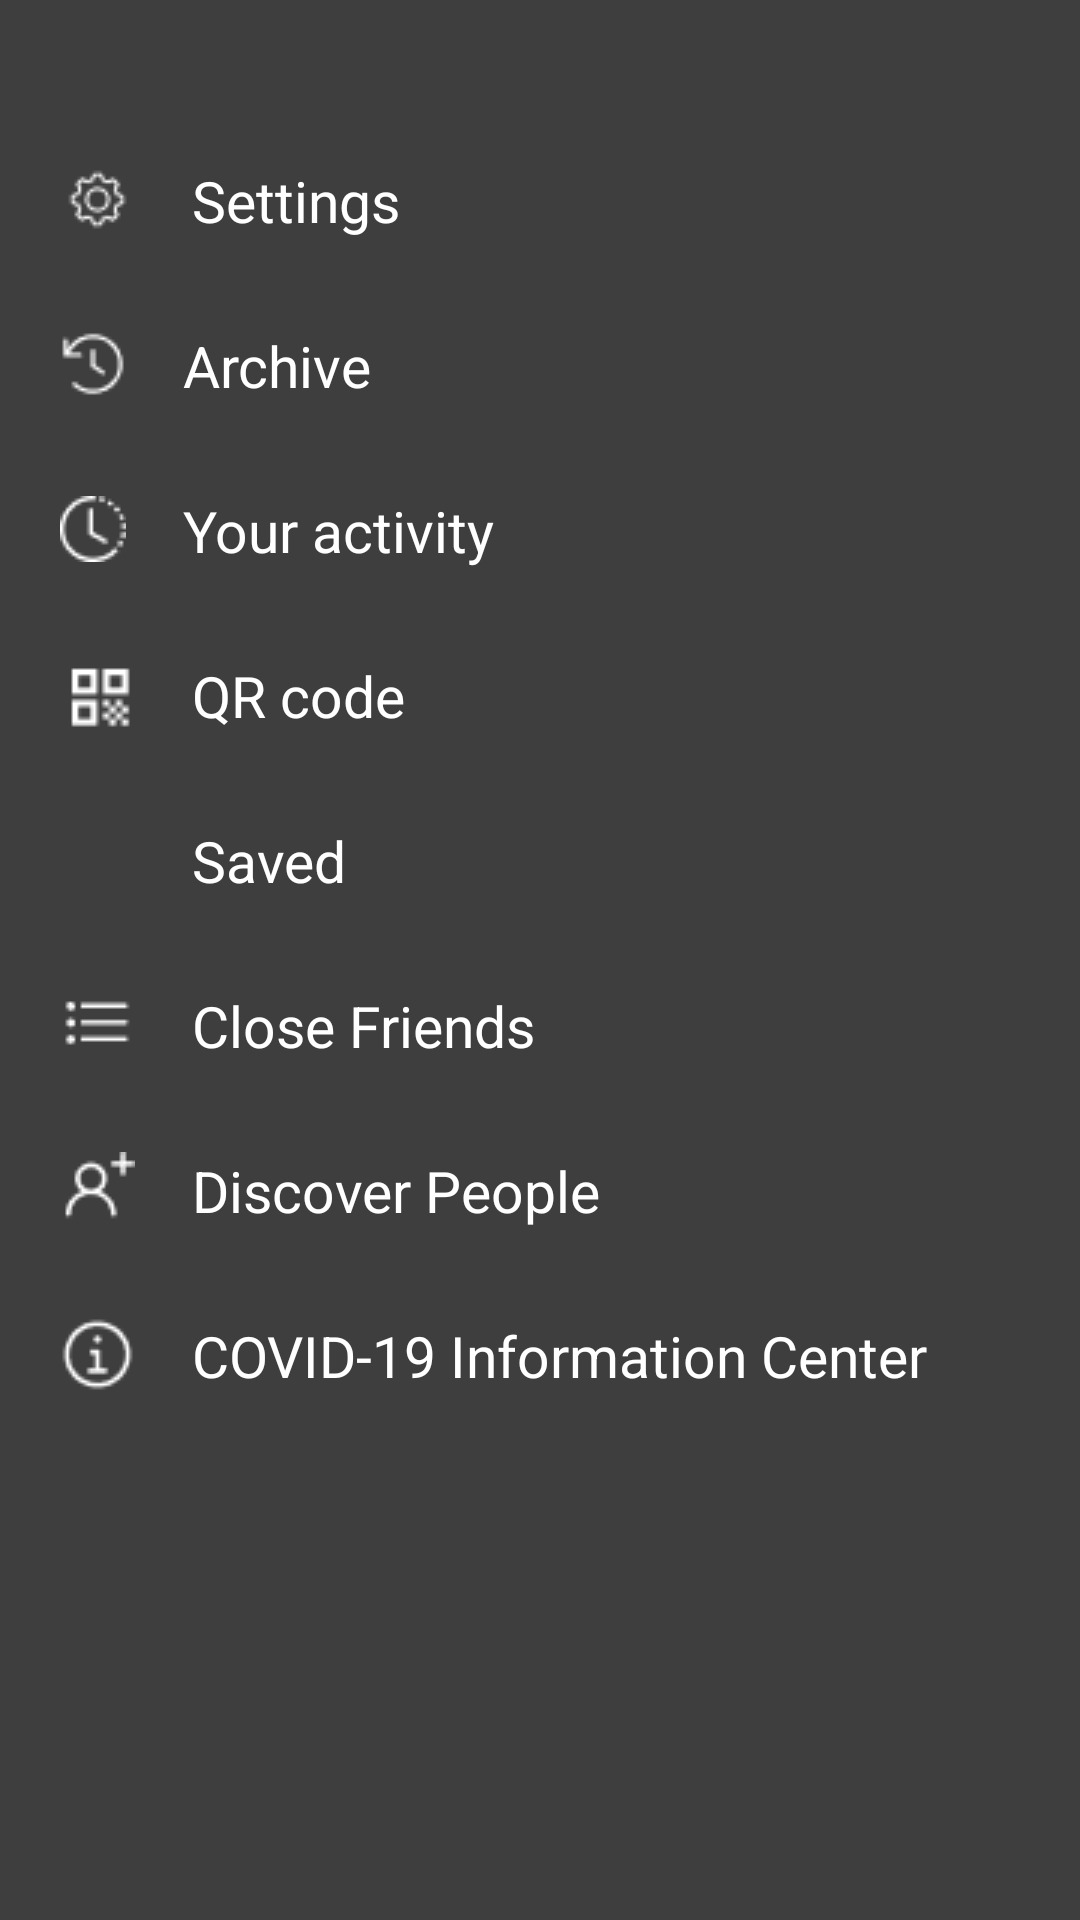

Android layout source for this screen:
<!-- AndroidManifest.xml: application theme Theme.HomeWork5 -->
<!-- res/layout/settings.xml -->
<?xml version="1.0" encoding="utf-8"?>
<LinearLayout xmlns:android="http://schemas.android.com/apk/res/android"
    android:layout_width="match_parent"
    android:layout_height="match_parent"
    android:background="#3e3e3e"
    android:orientation="vertical">

    <LinearLayout
        android:layout_width="match_parent"
        android:layout_height="wrap_content"
        android:layout_marginStart="20dp"
        android:layout_marginTop="54dp"
        android:layout_marginBottom="30dp"
        android:orientation="horizontal">

        <ImageButton
            android:layout_width="25dp"
            android:layout_height="25dp"
            android:layout_gravity="center"
            android:layout_marginEnd="19dp"
            android:background="@null"
            android:src="@drawable/settings" />

        <TextView
            android:layout_width="302dp"
            android:layout_height="25dp"
            android:layout_gravity="center"
            android:text="@string/settings"
            android:textColor="@color/white"
            android:textSize="19sp" />
    </LinearLayout>

    <LinearLayout
        android:layout_width="match_parent"
        android:layout_height="wrap_content"
        android:layout_marginStart="20dp"
        android:layout_marginBottom="30dp"
        android:orientation="horizontal">

        <ImageButton
            android:layout_width="22dp"
            android:layout_height="22dp"
            android:layout_gravity="center"
            android:layout_marginEnd="19dp"
            android:background="@null"
            android:src="@drawable/archive" />

        <TextView
            android:layout_width="302dp"
            android:layout_height="25dp"
            android:layout_gravity="center"
            android:text="@string/archive"
            android:textColor="@color/white"
            android:textSize="19sp" />
    </LinearLayout>

    <LinearLayout
        android:layout_width="match_parent"
        android:layout_height="wrap_content"
        android:layout_marginStart="20dp"
        android:layout_marginBottom="30dp"
        android:orientation="horizontal">

        <ImageButton
            android:layout_width="22dp"
            android:layout_height="22dp"
            android:layout_gravity="center"
            android:layout_marginEnd="19dp"
            android:background="@null"
            android:src="@drawable/history" />

        <TextView
            android:layout_width="302dp"
            android:layout_height="25dp"
            android:layout_gravity="center"
            android:text="@string/history"
            android:textColor="@color/white"
            android:textSize="19sp" />
    </LinearLayout>

    <LinearLayout
        android:layout_width="match_parent"
        android:layout_height="wrap_content"
        android:layout_marginStart="20dp"
        android:layout_marginBottom="30dp"
        android:orientation="horizontal">

        <ImageButton
            android:layout_width="25dp"
            android:layout_height="25dp"
            android:layout_gravity="center"
            android:layout_marginEnd="19dp"
            android:background="@null"
            android:src="@drawable/qr_code" />

        <TextView
            android:layout_width="302dp"
            android:layout_height="25dp"
            android:layout_gravity="center"
            android:text="@string/qr_code"
            android:textColor="@color/white"
            android:textSize="19sp" />
    </LinearLayout>

    <LinearLayout
        android:layout_width="match_parent"
        android:layout_height="wrap_content"
        android:layout_marginStart="20dp"
        android:layout_marginBottom="30dp"
        android:orientation="horizontal">

        <ImageView
            android:layout_width="25dp"
            android:layout_height="25dp"
            android:layout_gravity="center"
            android:layout_marginEnd="19dp"
            android:src="@drawable/save" />

        <TextView
            android:layout_width="302dp"
            android:layout_height="25dp"
            android:layout_gravity="center"
            android:text="@string/save"
            android:textColor="@color/white"
            android:textSize="19sp" />
    </LinearLayout>

    <LinearLayout
        android:layout_width="match_parent"
        android:layout_height="wrap_content"
        android:layout_marginStart="20dp"
        android:layout_marginBottom="30dp"
        android:orientation="horizontal">

        <ImageButton
            android:layout_width="25dp"
            android:layout_height="25dp"
            android:layout_gravity="center"
            android:layout_marginEnd="19dp"
            android:background="@null"
            android:src="@drawable/bullet_list" />

        <TextView
            android:layout_width="302dp"
            android:layout_height="25dp"
            android:layout_gravity="center"
            android:text="@string/bullet_list"
            android:textColor="@color/white"
            android:textSize="19sp" />
    </LinearLayout>

    <LinearLayout
        android:layout_width="match_parent"
        android:layout_height="wrap_content"
        android:layout_marginStart="20dp"
        android:layout_marginBottom="30dp"
        android:orientation="horizontal">

        <ImageButton
            android:layout_width="25dp"
            android:layout_height="25dp"
            android:layout_gravity="center"
            android:layout_marginEnd="19dp"
            android:background="@null"
            android:src="@drawable/person_add" />

        <TextView
            android:layout_width="302dp"
            android:layout_height="25dp"
            android:layout_gravity="center"
            android:text="@string/person_add"
            android:textColor="@color/white"
            android:textSize="19sp" />
    </LinearLayout>

    <LinearLayout
        android:layout_width="match_parent"
        android:layout_height="wrap_content"
        android:layout_marginStart="20dp"
        android:orientation="horizontal">

        <ImageButton
            android:layout_width="25dp"
            android:layout_height="25dp"
            android:layout_gravity="center"
            android:layout_marginEnd="19dp"
            android:background="@null"
            android:src="@drawable/information" />

        <TextView
            android:layout_width="302dp"
            android:layout_height="25dp"
            android:layout_gravity="center"
            android:text="@string/information"
            android:textColor="@color/white"
            android:textSize="19sp" />
    </LinearLayout>

</LinearLayout>
<!-- resources referenced by this layout -->
<resources>
  <color name="white">#FFFFFFFF</color>
  <!-- drawable archive: png bitmap (drawable, 446 bytes) -->
  <!-- drawable bullet_list: png bitmap (drawable, 282 bytes) -->
  <!-- drawable history: png bitmap (drawable, 454 bytes) -->
  <!-- drawable information: png bitmap (drawable, 575 bytes) -->
  <!-- drawable person_add: png bitmap (drawable, 432 bytes) -->
  <!-- drawable qr_code: png bitmap (drawable, 394 bytes) -->
  <!-- drawable settings: png bitmap (drawable, 500 bytes) -->
  <string name="archive">Archive</string>
  <string name="bullet_list">Close Friends</string>
  <string name="history">Your activity</string>
  <string name="information">COVID-19 Information Center</string>
  <string name="person_add">Discover People</string>
  <string name="qr_code">QR code</string>
  <string name="save">Saved</string>
  <string name="settings">Settings</string>
  <style name="Theme.HomeWork5" parent="Theme.MaterialComponents.DayNight.DarkActionBar">
          
          <item name="colorPrimary">@color/purple_500</item>
          <item name="colorPrimaryVariant">@color/purple_700</item>
          <item name="colorOnPrimary">@color/white</item>
          
          <item name="colorSecondary">@color/teal_200</item>
          <item name="colorSecondaryVariant">@color/teal_700</item>
          <item name="colorOnSecondary">@color/black</item>
          
          <item name="android:statusBarColor" tools:targetApi="l">?attr/colorPrimaryVariant</item>
          
      </style>
  <color name="purple_500">#FF6200EE</color>
  <color name="purple_700">#FF3700B3</color>
  <color name="teal_200">#FF03DAC5</color>
  <color name="teal_700">#FF018786</color>
  <color name="black">#FF000000</color>
</resources>
